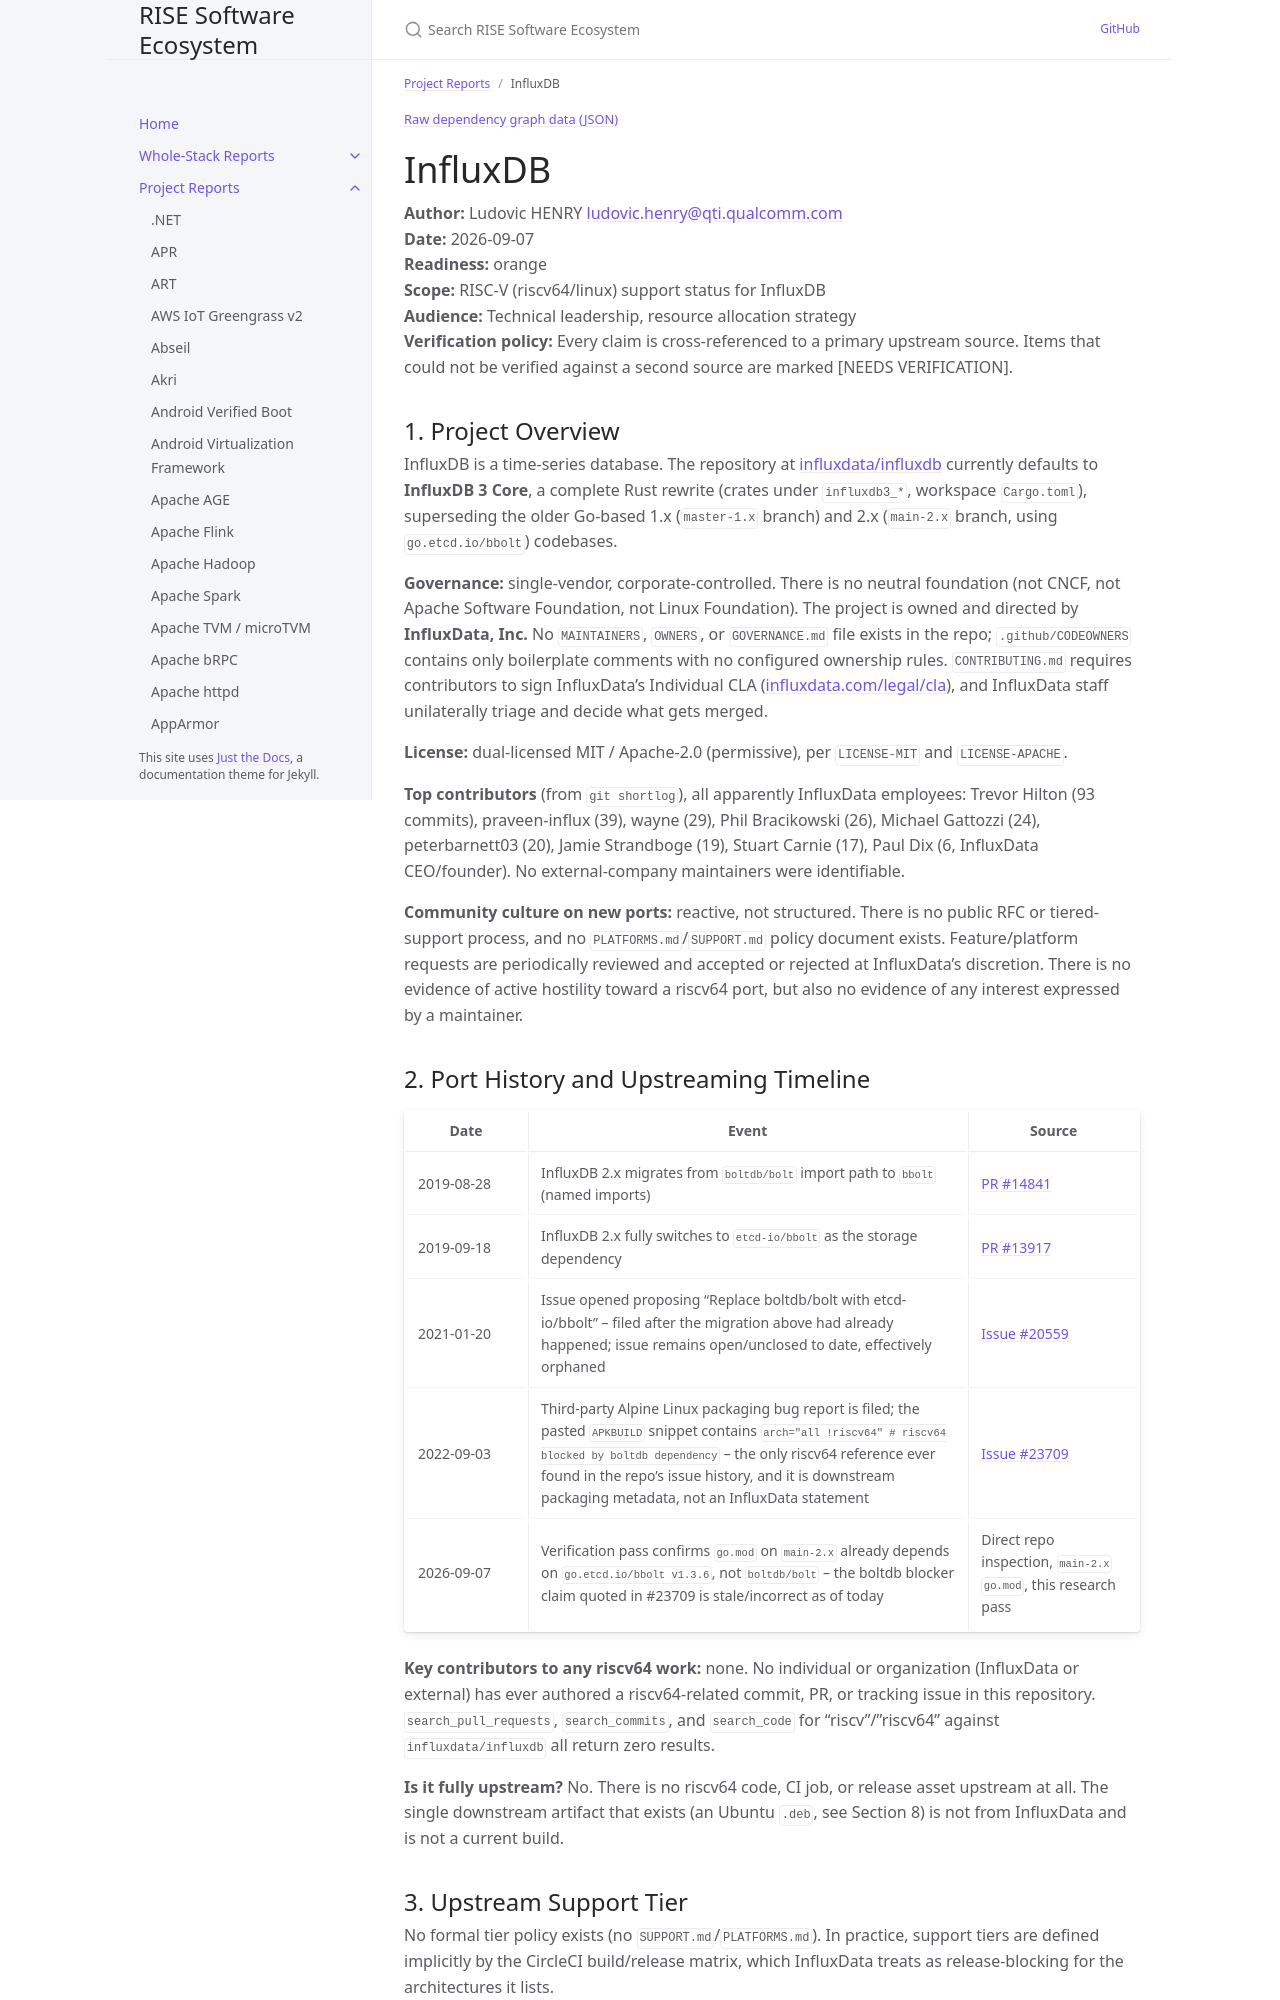

repository: riseproject-dev/sw-ecosystem · page: project-reports/influxdb.html · generator: jekyll

---
title: InfluxDB
parent: Project Reports
color: orange
dependencies:
  - name: wasmtime
    relation: runtime-dependency
    criticality: critical
  - name: rustls
    relation: runtime-dependency
    criticality: optional
  - name: Apache Arrow
    relation: runtime-dependency
    criticality: critical
  - name: DataFusion
    relation: runtime-dependency
    criticality: critical
  - name: jemalloc
    relation: runtime-dependency
    criticality: optional
  - name: BLAKE3
    relation: runtime-dependency
    criticality: optional
  - name: zstd
    relation: runtime-dependency
    criticality: optional
  - name: brotli (Rust crate)
    relation: runtime-dependency
    criticality: optional
  - name: snappy
    relation: runtime-dependency
    criticality: optional
  - name: pyo3
    relation: runtime-dependency
    criticality: optional
  - name: SQLite
    relation: runtime-dependency
    criticality: optional
---

{% include dependency-graph.html slug="dependencies" subset="influxdb" %}

# InfluxDB

**Author:** Ludovic HENRY <ludovic.henry@qti.qualcomm.com><br/>
**Date:** 2026-09-07<br/>
**Readiness:** orange<br/>
**Scope:** RISC-V (riscv64/linux) support status for InfluxDB<br/>
**Audience:** Technical leadership, resource allocation strategy<br/>
**Verification policy:** Every claim is cross-referenced to a primary upstream source. Items that could not be verified against a second source are marked [NEEDS VERIFICATION].<br/>

## 1. Project Overview

InfluxDB is a time-series database. The repository at [influxdata/influxdb](https://github.com/influxdata/influxdb) currently defaults to **InfluxDB 3 Core**, a complete Rust rewrite (crates under `influxdb3_*`, workspace `Cargo.toml`), superseding the older Go-based 1.x (`master-1.x` branch) and 2.x (`main-2.x` branch, using `go.etcd.io/bbolt`) codebases.

**Governance:** single-vendor, corporate-controlled. There is no neutral foundation (not CNCF, not Apache Software Foundation, not Linux Foundation). The project is owned and directed by **InfluxData, Inc.** No `MAINTAINERS`, `OWNERS`, or `GOVERNANCE.md` file exists in the repo; `.github/CODEOWNERS` contains only boilerplate comments with no configured ownership rules. `CONTRIBUTING.md` requires contributors to sign InfluxData's Individual CLA ([influxdata.com/legal/cla](https://www.influxdata.com/legal/cla/)), and InfluxData staff unilaterally triage and decide what gets merged.

**License:** dual-licensed MIT / Apache-2.0 (permissive), per `LICENSE-MIT` and `LICENSE-APACHE`.

**Top contributors** (from `git shortlog`), all apparently InfluxData employees: Trevor Hilton (93 commits), praveen-influx (39), wayne (29), Phil Bracikowski (26), Michael Gattozzi (24), peterbarnett03 (20), Jamie Strandboge (19), Stuart Carnie (17), Paul Dix (6, InfluxData CEO/founder). No external-company maintainers were identifiable.

**Community culture on new ports:** reactive, not structured. There is no public RFC or tiered-support process, and no `PLATFORMS.md`/`SUPPORT.md` policy document exists. Feature/platform requests are periodically reviewed and accepted or rejected at InfluxData's discretion. There is no evidence of active hostility toward a riscv64 port, but also no evidence of any interest expressed by a maintainer.
